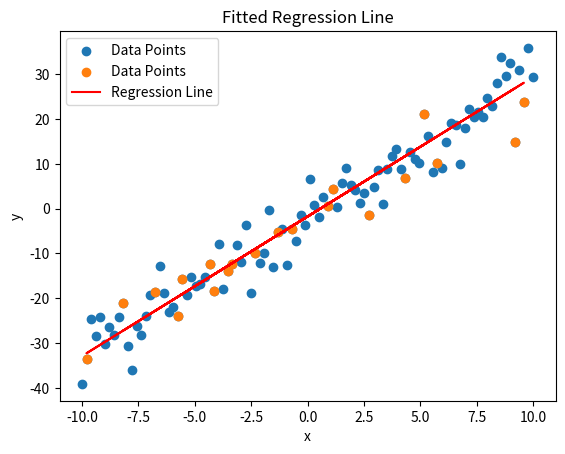

This figure's Python source:
import numpy as np
import matplotlib.pyplot as plt

def generate_linear_data(m, b, num_points=100, noise_std=5):
    """
    Generates random data points (x, y) based on the line y = mx + b with added Gaussian noise.
    """
    x = np.linspace(-10, 10, num_points)
    noise = np.random.normal(0, noise_std, num_points)
    y = m * x + b + noise
    return x, y

def plot_data(x, y, title="Generated Data"):
    """
    Plots the generated data points.
    """
    plt.scatter(x, y, label='Data Points')
    plt.xlabel("x")
    plt.ylabel("y")
    plt.title(title)
    plt.legend()
    plt.show()

def plot_regression_line(x, y, m, b, title="Regression Line"):
    """
    Plots the dataset along with the regression line.
    """
    plt.scatter(x, y, label='Data Points')
    plt.plot(x, m * x + b, color='red', label='Regression Line')
    plt.xlabel("x")
    plt.ylabel("y")
    plt.title(title)
    plt.legend()
    plt.show()

def solve_linear_regression(X_train, y_train):
    """
    Computes the linear regression coefficients using the closed-form, mathematical solution.
    Students must complete this function using only linear algebra.
    """
    ### START CODE HERE ###
    
    
    X_train_with_intercept = np.vstack([X_train, np.ones_like(X_train)]).T
    
    
    X_transpose = X_train_with_intercept.T
    m_b = np.linalg.inv(X_transpose.dot(X_train_with_intercept)).dot(X_transpose).dot(y_train)
    
  
    m_hat, b_hat = m_b[0], m_b[1]
    
    ### END CODE HERE ###
    
    return m_hat, b_hat  # Return slope and intercept

# Example use case (to be replaced by your script when evaluating the students' code)
if __name__ == "__main__":
    # Generate synthetic data
    m_true, b_true = 3, -2
    x_data, y_data = generate_linear_data(m_true, b_true)
    
    # Split into training and testing sets
    indices = np.random.permutation(len(x_data))
    train_size = int(0.8 * len(x_data))
    train_indices, test_indices = indices[:train_size], indices[train_size:]
    
    X_train, y_train = x_data[train_indices], y_data[train_indices]
    X_test, y_test = x_data[test_indices], y_data[test_indices]
    
    # Solve for linear regression parameters
    m_est, b_est = solve_linear_regression(X_train, y_train)
    
    # Plot the results
    plot_data(x_data, y_data, "Generated Data")
    plot_regression_line(X_test, y_test, m_est, b_est, "Fitted Regression Line")
    
    # Print results
    print(f"Estimated parameters: m = {m_est:.4f}, b = {b_est:.4f}")